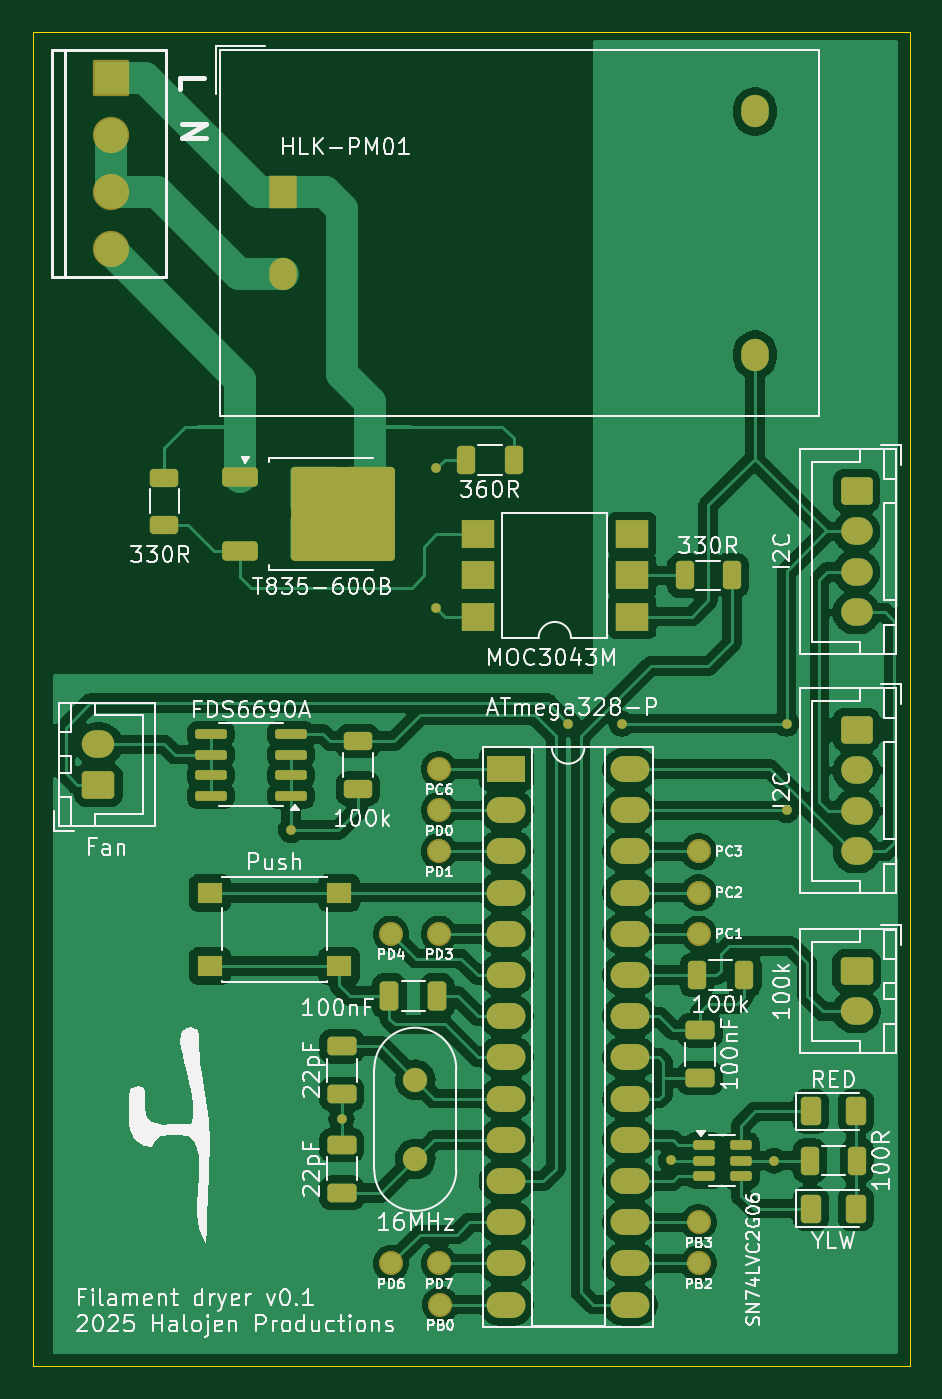
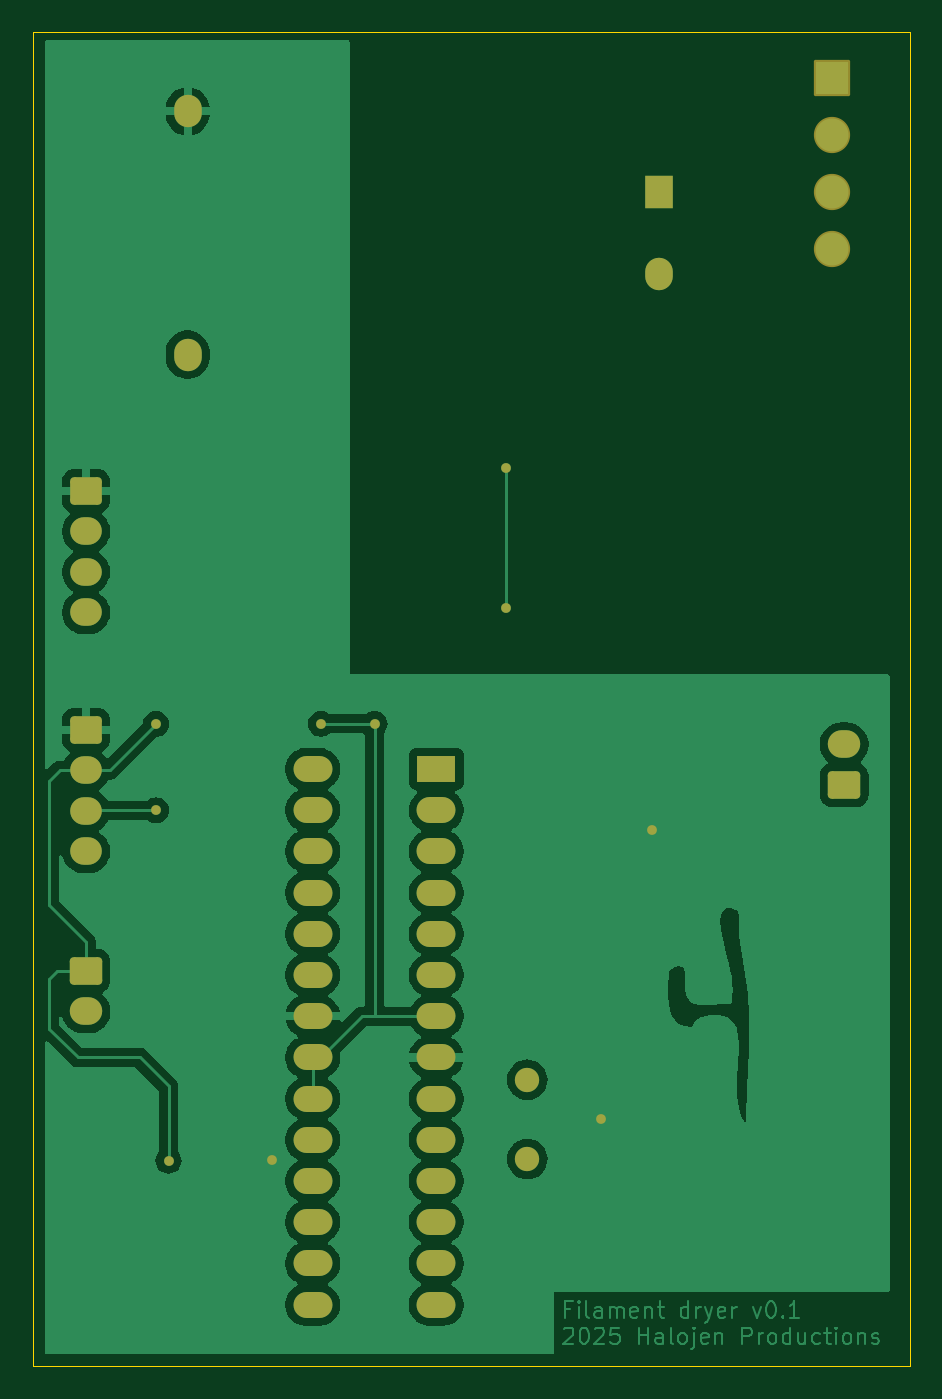
Circuit board: 7 layer files. Board 54.1 x 82.3 mm.
- bottom_copper: FilamentDryerController1-B_Cu.gbl (91014 bytes)
- bottom_mask: FilamentDryerController1-B_Mask.gbs (3321 bytes)
- bottom_silk: FilamentDryerController1-B_Silkscreen.gbo (3331 bytes)
- outline: FilamentDryerController1-Edge_Cuts.gm1 (619 bytes)
- top_copper: FilamentDryerController1-F_Cu.gtl (169270 bytes)
- top_mask: FilamentDryerController1-F_Mask.gts (6827 bytes)
- top_silk: FilamentDryerController1-F_Silkscreen.gto (126903 bytes)

=== bottom_copper: FilamentDryerController1-B_Cu.gbl (91014 bytes, source omitted) ===
=== bottom_mask: FilamentDryerController1-B_Mask.gbs (3321 bytes, source withheld) ===
=== bottom_silk: FilamentDryerController1-B_Silkscreen.gbo (3331 bytes, source withheld) ===
=== outline: FilamentDryerController1-Edge_Cuts.gm1 ===
%TF.GenerationSoftware,KiCad,Pcbnew,8.0.6*%
%TF.CreationDate,2025-01-14T16:33:27+13:00*%
%TF.ProjectId,FilamentDryerController1,46696c61-6d65-46e7-9444-72796572436f,rev?*%
%TF.SameCoordinates,Original*%
%TF.FileFunction,Profile,NP*%
%FSLAX46Y46*%
G04 Gerber Fmt 4.6, Leading zero omitted, Abs format (unit mm)*
G04 Created by KiCad (PCBNEW 8.0.6) date 2025-01-14 16:33:27*
%MOMM*%
%LPD*%
G01*
G04 APERTURE LIST*
%TA.AperFunction,Profile*%
%ADD10C,0.050000*%
%TD*%
G04 APERTURE END LIST*
D10*
X18542000Y-23622000D02*
X72644000Y-23622000D01*
X72644000Y-105918000D01*
X18542000Y-105918000D01*
X18542000Y-23622000D01*
M02*

=== top_copper: FilamentDryerController1-F_Cu.gtl (169270 bytes, source omitted) ===
=== top_mask: FilamentDryerController1-F_Mask.gts (6827 bytes, source omitted) ===
=== top_silk: FilamentDryerController1-F_Silkscreen.gto (126903 bytes, source omitted) ===
